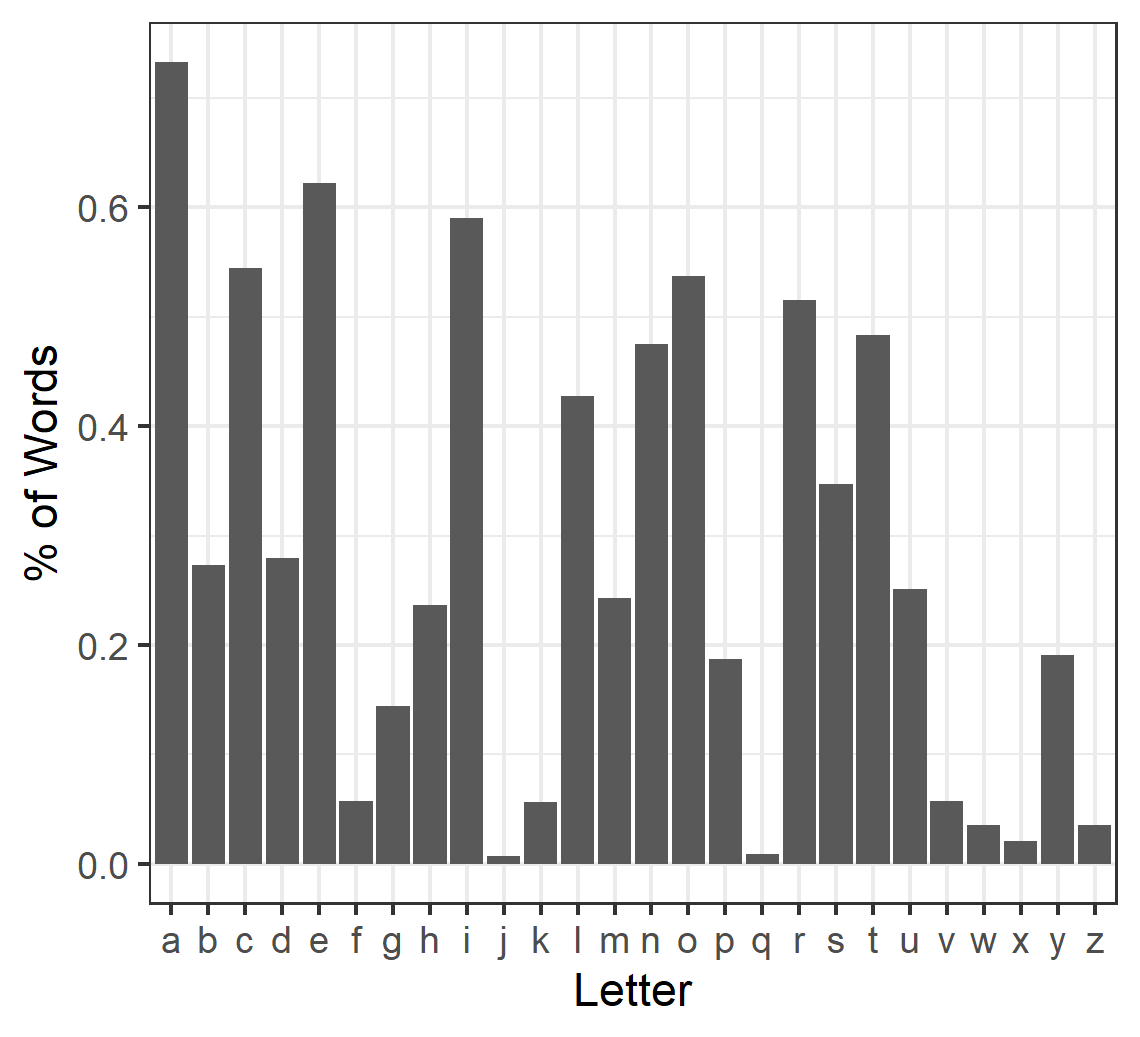

The file beside this chart, header and first rows:
proportion	letters
0.7326	a
0.2733	b
0.5448	c
0.2791	d
0.622	e
0.05682	f
0.1444	g
0.2367	h
0.5901	i
0.006841	j
0.05636	k
0.4275	l
0.2425	m
0.4751	n
0.5372	o
0.1868	p
0.008897	q
0.5154	r
0.3472	s
0.4832	t
0.2515	u
0.05682	v
0.03529	w
0.0209	x
0.1909	y
0.03492	z
